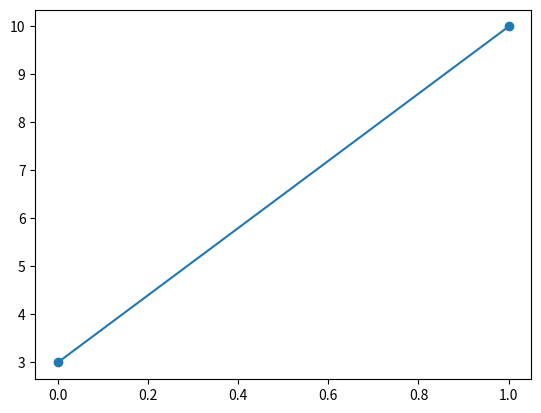

The script that saved this image:
# import matplotlib
# print(matplotlib.__version__)  # 3.7.1

import matplotlib.pyplot as plt
import numpy as np

# xpoints = np.array([1,2,4,8])
# ypoints = np.array([3,5,1,10])
# plt.plot(xpoints, ypoints,'o')


# xpoints = np.array([1,2,4,8])
# ypoints = np.array([3,5,1,10])

# plt.plot(xpoints, ypoints,'ro')

xpoints = np.array([3,10])
plt.plot(xpoints,marker='o')
plt.show()